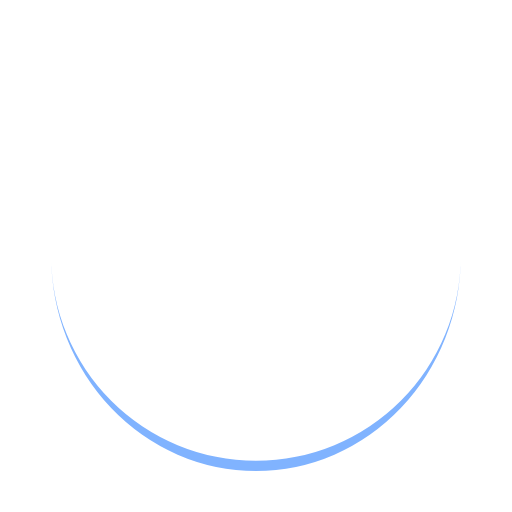
t = 0.00 s
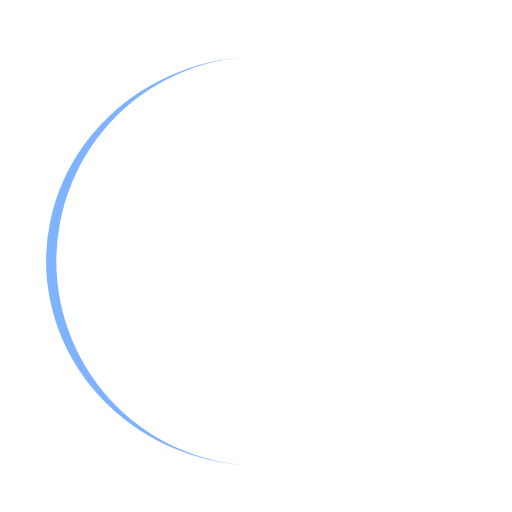
t = 0.25 s
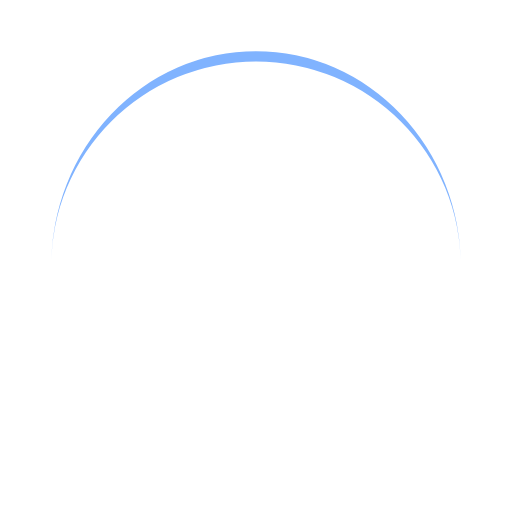
t = 0.50 s
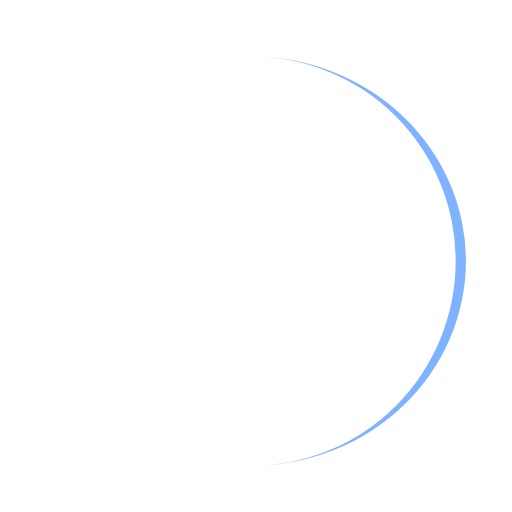
t = 0.75 s

The animated SVG that drew these frames (rendered in a browser with its animation timeline set to each time). Animation: 1 SMIL element (animateTransform=1); one cycle of 1.00 s, repeats indefinitely.

<svg xmlns="http://www.w3.org/2000/svg" xmlns:xlink="http://www.w3.org/1999/xlink" style="margin: auto;/* background: rgb(255, 255, 255); */display: block;shape-rendering: auto;" width="200px" height="200px" viewBox="0 0 100 100" preserveAspectRatio="xMidYMid">
<path d="M10 50A40 40 0 0 0 90 50A40 42 0 0 1 10 50" fill="#80b3ff" stroke="none" transform="rotate(85.5068 50 51)">
  <animateTransform attributeName="transform" type="rotate" dur="1s" repeatCount="indefinite" keyTimes="0;1" values="0 50 51;360 50 51"></animateTransform>
</path>
<!-- [ldio] generated by https://loading.io/ --></svg>
